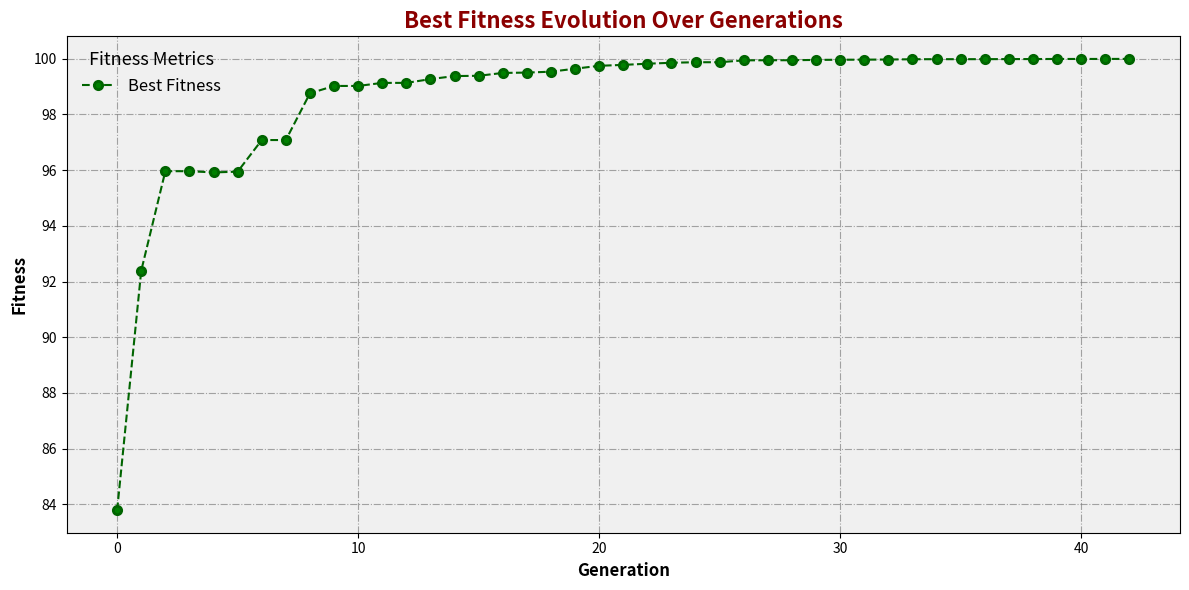

Recreate this plot in Python.
# ============================================================
#                PROJECT NAME: Robot Wars Simulator
# ============================================================
# DESCRIPTION:
#   A Python simulation of a "Robot Wars" environment where two 
#   robots fight against each other. The winner is determined 
#   by survival after executing strategies driven by genetic 
#   algorithms (GA). The project includes:
#     - Actions: Move, shoot, etc.
#     - Sensor inputs for real-time decision-making.
#     - Co-evolution of GA individuals to control robot behaviors.
#
# AUTHOR:
# [redacted]
#
# VERSION:
#   v2.1.0
#
# DATE CREATED:
#   2024-11-03
#
# LAST UPDATED:
#   2024-12-03
#
# LICENSE:
#   MIT License
#
# ============================================================
#                IMPORTS AND CONFIGURATION
# ============================================================

import random
import numpy as np
import matplotlib.pyplot as plt

# Genetic algorithm parameters
POPULATION_SIZE = 100
GENOME_LENGTH = 10
MUTATION_RATE = 0.03
CROSSOVER_RATE = 0.7
TOURNAMENT_SIZE = 3
MAX_GENERATIONS = 200
ELITE_COUNT = 2
NO_IMPROVEMENT_LIMIT = 10


class Robot:
    def __init__(self, genome=None):
        if genome is None:
            self.genome = np.random.uniform(-1, 1, GENOME_LENGTH)
        else:
            self.genome = genome
        self.fitness = 0
        self.health = 100  

    def attack(self):
        base_damage = np.sum(self.genome)  
        random_factor = random.uniform(0.8, 1.2)  
        return int(base_damage * random_factor)

    def move(self):
        actions = ['turn left', 'turn right', 'move forward']
        return random.choice(actions)

    def battle(robot1, robot2):
        print(f"Battle started between Robot 1 and Robot 2!\n")
        round_number = 1
        while robot1.health > 0 and robot2.health > 0:
            print(f"Round {round_number}:")
            damage1 = robot1.attack()
            robot2.health -= damage1
            print(f"Robot 1 attacks with {damage1} damage. Robot 2's health: {robot2.health}")

            if robot2.health <= 0:
                print("Robot 1 wins the battle!")
                break

            damage2 = robot2.attack()
            robot1.health -= damage2
            print(f"Robot 2 attacks with {damage2} damage. Robot 1's health: {robot1.health}")

            if robot1.health <= 0:
                print("Robot 2 wins the battle!")
                break
            
            move1 = robot1.move()
            move2 = robot2.move()
            print(f"Robot 1 moves: {move1}")
            print(f"Robot 2 moves: {move2}\n")

            round_number += 1


def initialize_population():
    return [Robot() for _ in range(POPULATION_SIZE)]


def evaluate_fitness(robot):
    # Fitness based on distance to the optimal vector (1,1,...,1)
    max_fitness_possible = GENOME_LENGTH * (2 ** 2)  # Maximum possible fitness
    fitness_raw = max_fitness_possible - np.sum((robot.genome - 1) ** 2)
    # Scale to reward proportionally
    robot.fitness = fitness_raw / max_fitness_possible * 100  # Fitness in range 0-100


def tournament_selection(population, tournament_size):
    tournament = random.sample(population, tournament_size)
    return max(tournament, key=lambda x: x.fitness)


def crossover(parent1, parent2):
    crossover_point = random.randint(1, GENOME_LENGTH - 1)
    child_genome = np.concatenate((parent1.genome[:crossover_point], parent2.genome[crossover_point:]))
    return Robot(genome=child_genome)


def mutate(robot, mutation_rate):
    for i in range(len(robot.genome)):
        if random.random() < mutation_rate:
            robot.genome[i] += np.random.normal(0, 0.1)  


def calculate_genetic_diversity(population):
    genomes = np.array([robot.genome for robot in population])
    pairwise_distances = np.sum([np.linalg.norm(g1 - g2) for g1 in genomes for g2 in genomes])
    return pairwise_distances / (len(population) ** 2)

def genetic_algorithm():
    population = initialize_population()
    best_fitness = []
    average_fitness = []
    worst_fitness = []
    diversity = []
    current_mutation_rate = MUTATION_RATE

    for generation in range(MAX_GENERATIONS):
        # Evaluate fitness
        for robot in population:
            evaluate_fitness(robot)

        # Sort population by fitness (descending)
        population.sort(key=lambda x: x.fitness, reverse=True)

        # Record metrics
        best_fitness_current = population[0].fitness
        best_fitness.append(best_fitness_current)
        average_fitness_current = np.mean([robot.fitness for robot in population])
        average_fitness.append(average_fitness_current)
        diversity_current = calculate_genetic_diversity(population)
        diversity.append(diversity_current)
        worst_fitness_current = min(robot.fitness for robot in population)
        worst_fitness.append(worst_fitness_current)

        # Show progress
        #print(f"Generation {generation}: Best Fitness = {best_fitness_current:.5f}")

        # Stop if we reach optimal fitness
        if best_fitness_current >= 99.99:
            #print(f"Optimal solution found in generation {generation}: {best_fitness_current:.4f}")
            break

        # Generate new population (elitism + new generation)
        new_population = population[:ELITE_COUNT]
        while len(new_population) < POPULATION_SIZE:
            parent1 = tournament_selection(population, TOURNAMENT_SIZE)
            parent2 = tournament_selection(population, TOURNAMENT_SIZE)

            if random.random() < CROSSOVER_RATE:
                child = crossover(parent1, parent2)
            else:
                child = Robot(parent1.genome[:])

            mutate(child, current_mutation_rate)
            new_population.append(child)

        population = new_population

        # Show progress
        #print(f"Generation {generatcion}: Best Fitness = {best_fitness_current:.2f}")

    # Plot results
    #--------------------------------------------------------#
    plt.figure(figsize=(12, 6))

    plt.plot(best_fitness, label="Best Fitness", color='darkgreen', linestyle='--', marker='o', markersize=6, markerfacecolor='green', markeredgewidth=2)

    plt.title("Best Fitness Evolution Over Generations", fontsize=16, fontweight='bold', color='darkred')
    plt.xlabel("Generation", fontsize=12, fontweight='bold')
    plt.ylabel("Fitness", fontsize=12, fontweight='bold')

    plt.gca().set_facecolor('#f0f0f0')  # Fondo gris claro
    plt.grid(True, which='both', linestyle='-.', color='gray', alpha=0.7)

    plt.legend(loc='upper left', fontsize=12, frameon=False, title="Fitness Metrics", title_fontsize=13)
    plt.tight_layout()  
    plt.show()

    # #--------------------------------------------------------#

    # plt.figure(figsize=(12, 6))
    # plt.plot(best_fitness, label="Best Fitness", color='royalblue', linestyle='-', marker='o', markersize=6, markerfacecolor='yellow', markeredgewidth=2)
    # plt.plot(average_fitness, label="Average Fitness", color='forestgreen', linestyle='--', marker='s', markersize=6, markerfacecolor='lime', markeredgewidth=2)
    # plt.plot(worst_fitness, label="Worst Fitness", color='darkred', linestyle=':', linewidth=2)
    # plt.title("Fitness Evolution Over Generations", fontsize=16, fontweight='bold', color='darkslategray')
    # plt.xlabel("Generation", fontsize=14, fontweight='bold')
    # plt.ylabel("Fitness", fontsize=14, fontweight='bold')
    # plt.gca().set_facecolor('#f9f9f9')  # Fondo gris muy claro
    # plt.grid(True, which='both', linestyle='--', color='lightgray', alpha=0.7)
    # plt.legend(loc='upper right', fontsize=12, frameon=True, facecolor='lightblue', title="Fitness Metrics", title_fontsize=13)
    # plt.tight_layout()
    # plt.show()


    # #--------------------------------------------------------#

    # # Genetic diversity
    # plt.figure(figsize=(12, 6))

    # plt.plot(diversity, label="Genetic Diversity", color='indigo', linestyle='-', marker='D', markersize=6, markerfacecolor='yellow', markeredgewidth=2)

    # plt.title("Genetic Diversity Evolution", fontsize=16, fontweight='bold', color='darkgreen')
    # plt.xlabel("Generation", fontsize=14, fontweight='bold')
    # plt.ylabel("Diversity", fontsize=14, fontweight='bold')

    # plt.gca().set_facecolor('#f0f0f0')
    # plt.grid(True, which='both', linestyle='-.', color='gray', alpha=0.7)

    # plt.legend(loc='upper right', fontsize=12, frameon=True, facecolor='lightyellow', title="Diversity Metrics", title_fontsize=13)

    # plt.tight_layout()

    # plt.show()

    # At the end of all generations, return the best population or the best robot.
    best_robots = population[:2]  # The robots with the best fitness
    worst_robots = population[-2:]  # The robots with the worst fitness
    return best_robots, worst_robots


if __name__ == "__main__":
    genetic_algorithm()
